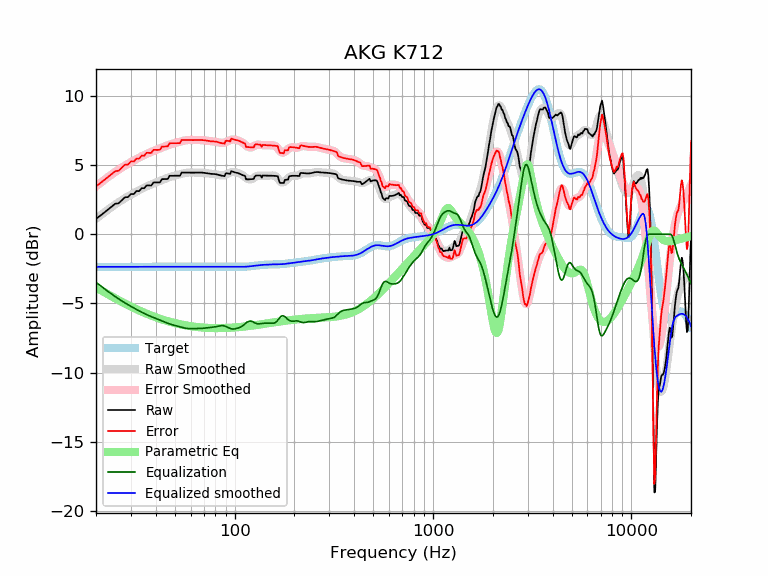

Data behind this chart, as committed beside it:
frequency, raw, error, smoothed, error_smoothed, equalization, parametric_eq, equalized_raw, equalized_smoothed, target
20, 1.12, 3.47, 1.12, 3.47, -3.47, -3.84, -2.35, -2.35, -2.35
21, 1.34, 3.69, 1.35, 3.70, -3.70, -4.01, -2.36, -2.35, -2.35
22, 1.56, 3.92, 1.57, 3.93, -3.93, -4.18, -2.36, -2.35, -2.35
23, 1.79, 4.14, 1.78, 4.13, -4.13, -4.34, -2.34, -2.35, -2.35
24, 2.01, 4.37, 1.97, 4.33, -4.33, -4.49, -2.31, -2.35, -2.35
25, 2.20, 4.56, 2.15, 4.50, -4.50, -4.63, -2.30, -2.35, -2.35
26, 2.24, 4.59, 2.32, 4.67, -4.67, -4.76, -2.43, -2.35, -2.35
27, 2.46, 4.82, 2.47, 4.82, -4.82, -4.89, -2.36, -2.35, -2.35
28, 2.68, 5.03, 2.61, 4.96, -4.96, -5.01, -2.28, -2.35, -2.35
29, 2.69, 5.04, 2.74, 5.09, -5.09, -5.12, -2.40, -2.35, -2.35
30, 2.91, 5.26, 2.86, 5.21, -5.21, -5.22, -2.30, -2.35, -2.35
31, 2.90, 5.26, 2.97, 5.33, -5.33, -5.32, -2.42, -2.35, -2.35
32, 3.12, 5.48, 3.08, 5.43, -5.43, -5.42, -2.31, -2.35, -2.35
33, 3.11, 5.47, 3.18, 5.54, -5.54, -5.51, -2.42, -2.35, -2.35
34, 3.33, 5.69, 3.28, 5.63, -5.63, -5.59, -2.30, -2.35, -2.35
35, 3.32, 5.68, 3.37, 5.72, -5.72, -5.67, -2.40, -2.35, -2.35
36, 3.53, 5.89, 3.45, 5.81, -5.81, -5.74, -2.27, -2.35, -2.35
37, 3.53, 5.89, 3.53, 5.88, -5.88, -5.81, -2.35, -2.35, -2.35
38, 3.53, 5.88, 3.60, 5.95, -5.95, -5.88, -2.43, -2.35, -2.35
39, 3.75, 6.10, 3.67, 6.02, -6.02, -5.94, -2.27, -2.35, -2.35
40, 3.74, 6.10, 3.73, 6.08, -6.08, -6.00, -2.34, -2.35, -2.35
41, 3.75, 6.10, 3.79, 6.14, -6.14, -6.05, -2.40, -2.35, -2.35
42, 3.75, 6.10, 3.85, 6.20, -6.20, -6.10, -2.45, -2.35, -2.35
43, 3.98, 6.33, 3.91, 6.26, -6.26, -6.15, -2.28, -2.35, -2.35
44, 3.99, 6.34, 3.97, 6.32, -6.32, -6.20, -2.33, -2.35, -2.35
45, 3.99, 6.34, 4.02, 6.38, -6.38, -6.24, -2.39, -2.35, -2.35
46, 3.99, 6.35, 4.08, 6.43, -6.43, -6.28, -2.43, -2.35, -2.35
47, 4.23, 6.58, 4.12, 6.48, -6.48, -6.32, -2.25, -2.35, -2.35
48, 4.23, 6.58, 4.17, 6.52, -6.52, -6.35, -2.29, -2.35, -2.35
49, 4.23, 6.58, 4.20, 6.56, -6.56, -6.39, -2.33, -2.35, -2.35
50, 4.23, 6.58, 4.24, 6.59, -6.59, -6.42, -2.36, -2.35, -2.35
51, 4.23, 6.58, 4.27, 6.62, -6.62, -6.45, -2.39, -2.35, -2.35
52, 4.23, 6.58, 4.30, 6.66, -6.66, -6.47, -2.43, -2.35, -2.35
53, 4.23, 6.58, 4.34, 6.69, -6.69, -6.50, -2.46, -2.35, -2.35
54, 4.46, 6.81, 4.37, 6.72, -6.72, -6.53, -2.27, -2.35, -2.35
55, 4.45, 6.81, 4.40, 6.75, -6.75, -6.55, -2.30, -2.35, -2.35
56, 4.45, 6.81, 4.42, 6.78, -6.78, -6.57, -2.32, -2.35, -2.35
57, 4.45, 6.81, 4.44, 6.79, -6.79, -6.59, -2.34, -2.35, -2.35
58, 4.45, 6.81, 4.46, 6.81, -6.81, -6.61, -2.35, -2.35, -2.35
59, 4.45, 6.81, 4.46, 6.81, -6.81, -6.62, -2.36, -2.35, -2.35
60, 4.45, 6.80, 4.46, 6.82, -6.82, -6.64, -2.36, -2.35, -2.35
61, 4.45, 6.80, 4.46, 6.81, -6.81, -6.66, -2.36, -2.35, -2.35
62, 4.45, 6.80, 4.46, 6.81, -6.81, -6.67, -2.36, -2.35, -2.35
63, 4.45, 6.81, 4.46, 6.81, -6.81, -6.68, -2.36, -2.35, -2.35
64, 4.46, 6.81, 4.46, 6.81, -6.81, -6.69, -2.36, -2.35, -2.35
65, 4.46, 6.81, 4.46, 6.81, -6.81, -6.70, -2.35, -2.35, -2.35
66, 4.46, 6.81, 4.46, 6.81, -6.81, -6.71, -2.35, -2.35, -2.35
67, 4.46, 6.81, 4.46, 6.81, -6.81, -6.72, -2.35, -2.35, -2.35
68, 4.46, 6.81, 4.45, 6.80, -6.80, -6.73, -2.35, -2.35, -2.35
69, 4.45, 6.80, 4.45, 6.80, -6.80, -6.74, -2.35, -2.35, -2.35
70, 4.44, 6.79, 4.44, 6.79, -6.79, -6.75, -2.35, -2.35, -2.35
71, 4.43, 6.78, 4.43, 6.78, -6.78, -6.75, -2.35, -2.35, -2.35
72, 4.41, 6.76, 4.41, 6.77, -6.77, -6.76, -2.35, -2.35, -2.35
73, 4.40, 6.75, 4.40, 6.75, -6.75, -6.76, -2.36, -2.35, -2.35
74, 4.38, 6.74, 4.39, 6.74, -6.74, -6.77, -2.36, -2.35, -2.35
75, 4.37, 6.72, 4.38, 6.73, -6.73, -6.77, -2.36, -2.35, -2.35
76, 4.37, 6.72, 4.37, 6.72, -6.72, -6.77, -2.36, -2.35, -2.35
77, 4.36, 6.71, 4.36, 6.72, -6.72, -6.78, -2.36, -2.35, -2.35
78, 4.36, 6.71, 4.36, 6.71, -6.71, -6.78, -2.35, -2.35, -2.35
79, 4.35, 6.70, 4.35, 6.70, -6.70, -6.78, -2.34, -2.35, -2.35
... 553 more rows
